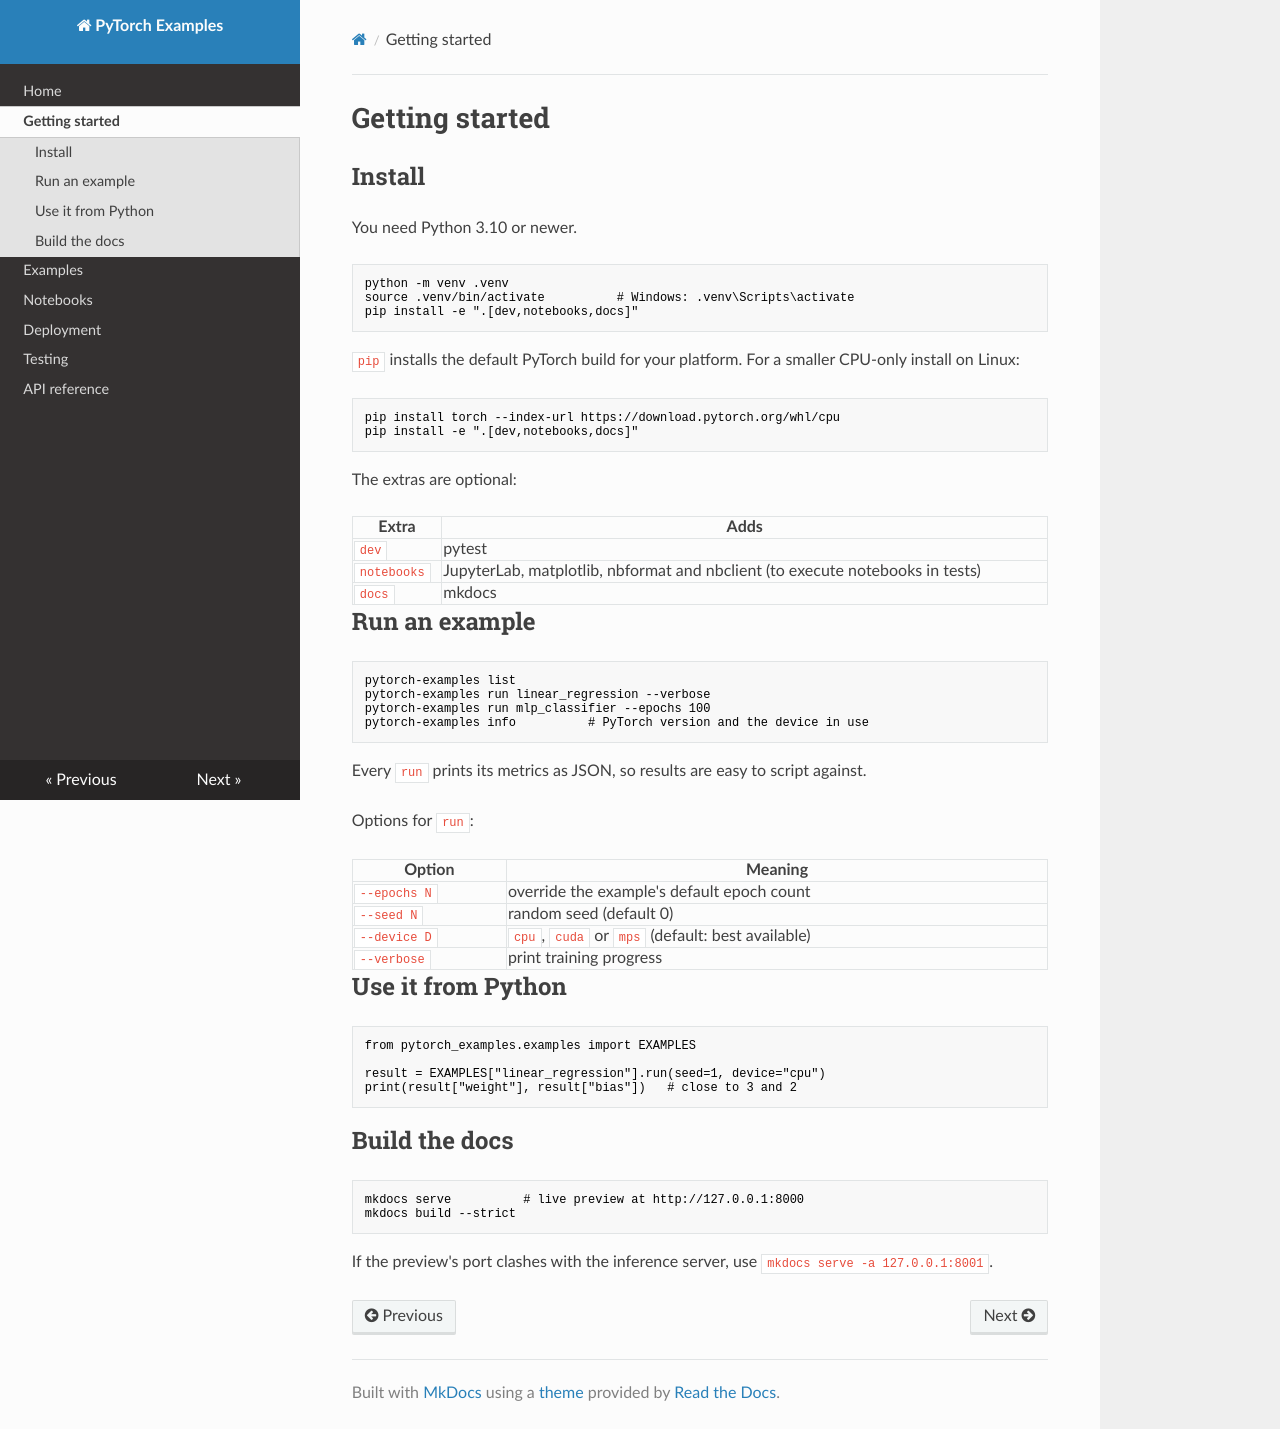

repository: arturoduar/pytorch-resources · page: getting-started/index.html · generator: mkdocs

# Getting started

## Install

You need Python 3.10 or newer.

```bash
python -m venv .venv
source .venv/bin/activate          # Windows: .venv\Scripts\activate
pip install -e ".[dev,notebooks,docs]"
```

`pip` installs the default PyTorch build for your platform. For a smaller CPU-only install on Linux:

```bash
pip install torch --index-url https://download.pytorch.org/whl/cpu
pip install -e ".[dev,notebooks,docs]"
```

The extras are optional:

| Extra | Adds |
| --- | --- |
| `dev` | pytest |
| `notebooks` | JupyterLab, matplotlib, nbformat and nbclient (to execute notebooks in tests) |
| `docs` | mkdocs |

## Run an example

```bash
pytorch-examples list
pytorch-examples run linear_regression --verbose
pytorch-examples run mlp_classifier --epochs 100
pytorch-examples info          # PyTorch version and the device in use
```

Every `run` prints its metrics as JSON, so results are easy to script against.

Options for `run`:

| Option | Meaning |
| --- | --- |
| `--epochs N` | override the example's default epoch count |
| `--seed N` | random seed (default 0) |
| `--device D` | `cpu`, `cuda` or `mps` (default: best available) |
| `--verbose` | print training progress |

## Use it from Python

```python
from pytorch_examples.examples import EXAMPLES

result = EXAMPLES["linear_regression"].run(seed=1, device="cpu")
print(result["weight"], result["bias"])   # close to 3 and 2
```

## Build the docs

```bash
mkdocs serve          # live preview at http://127.0.0.1:8000
mkdocs build --strict
```

If the preview's port clashes with the inference server, use `mkdocs serve -a 127.0.0.1:8001`.
